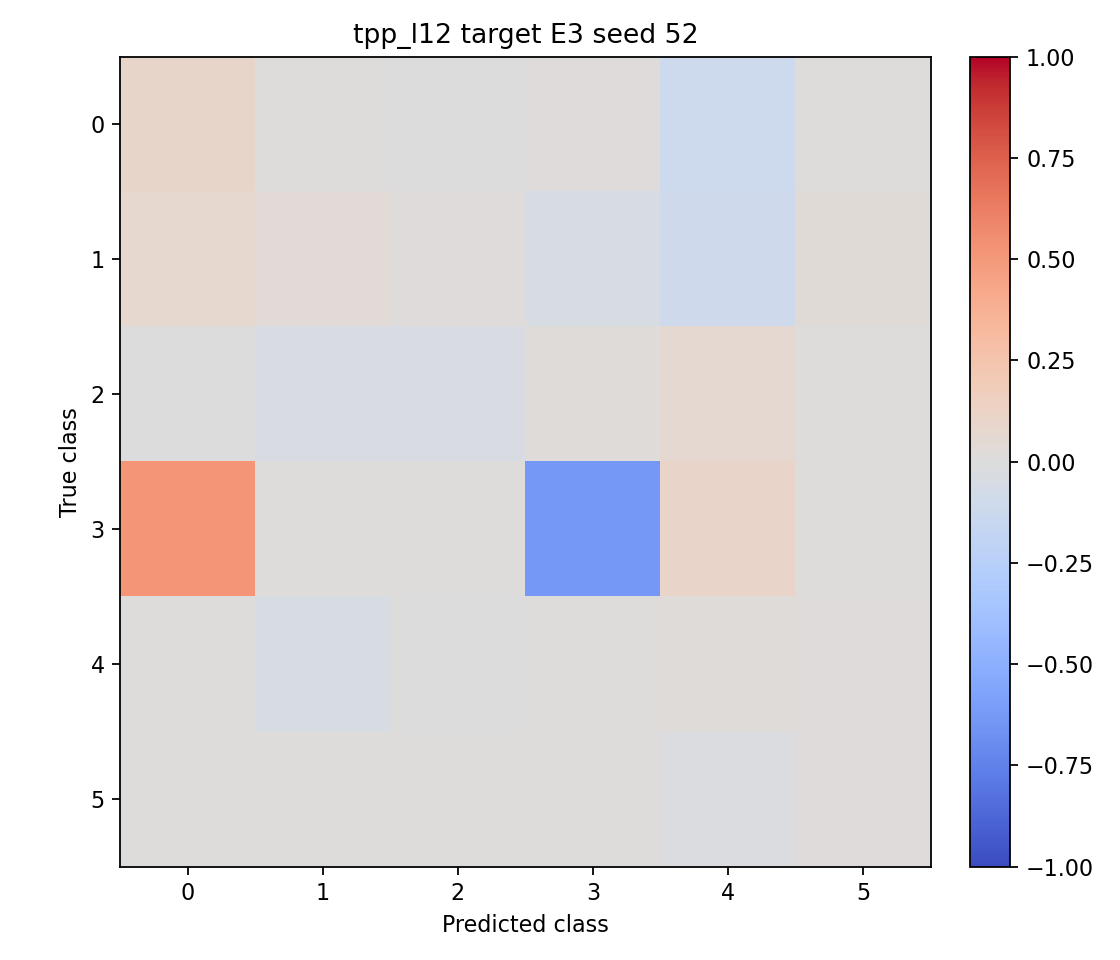

Values plotted in this chart, from the file beside it:
0.100000, 0.000833, -0.000833, 0.015000, -0.115833, 0.000833
0.0775, 0.0325, 0.01, -0.0425, -0.105, 0.0275
-0.007500, -0.0375, -0.035, 0.0225, 0.0575, 0.000000
0.5175, 0.000000, 0.005000, -0.63, 0.1075, 0.000000
0.005000, -0.045, -0.002500, 0.005000, 0.0225, 0.015
0.005000, 0.000000, 0.000000, 0.000000, -0.02, 0.015
